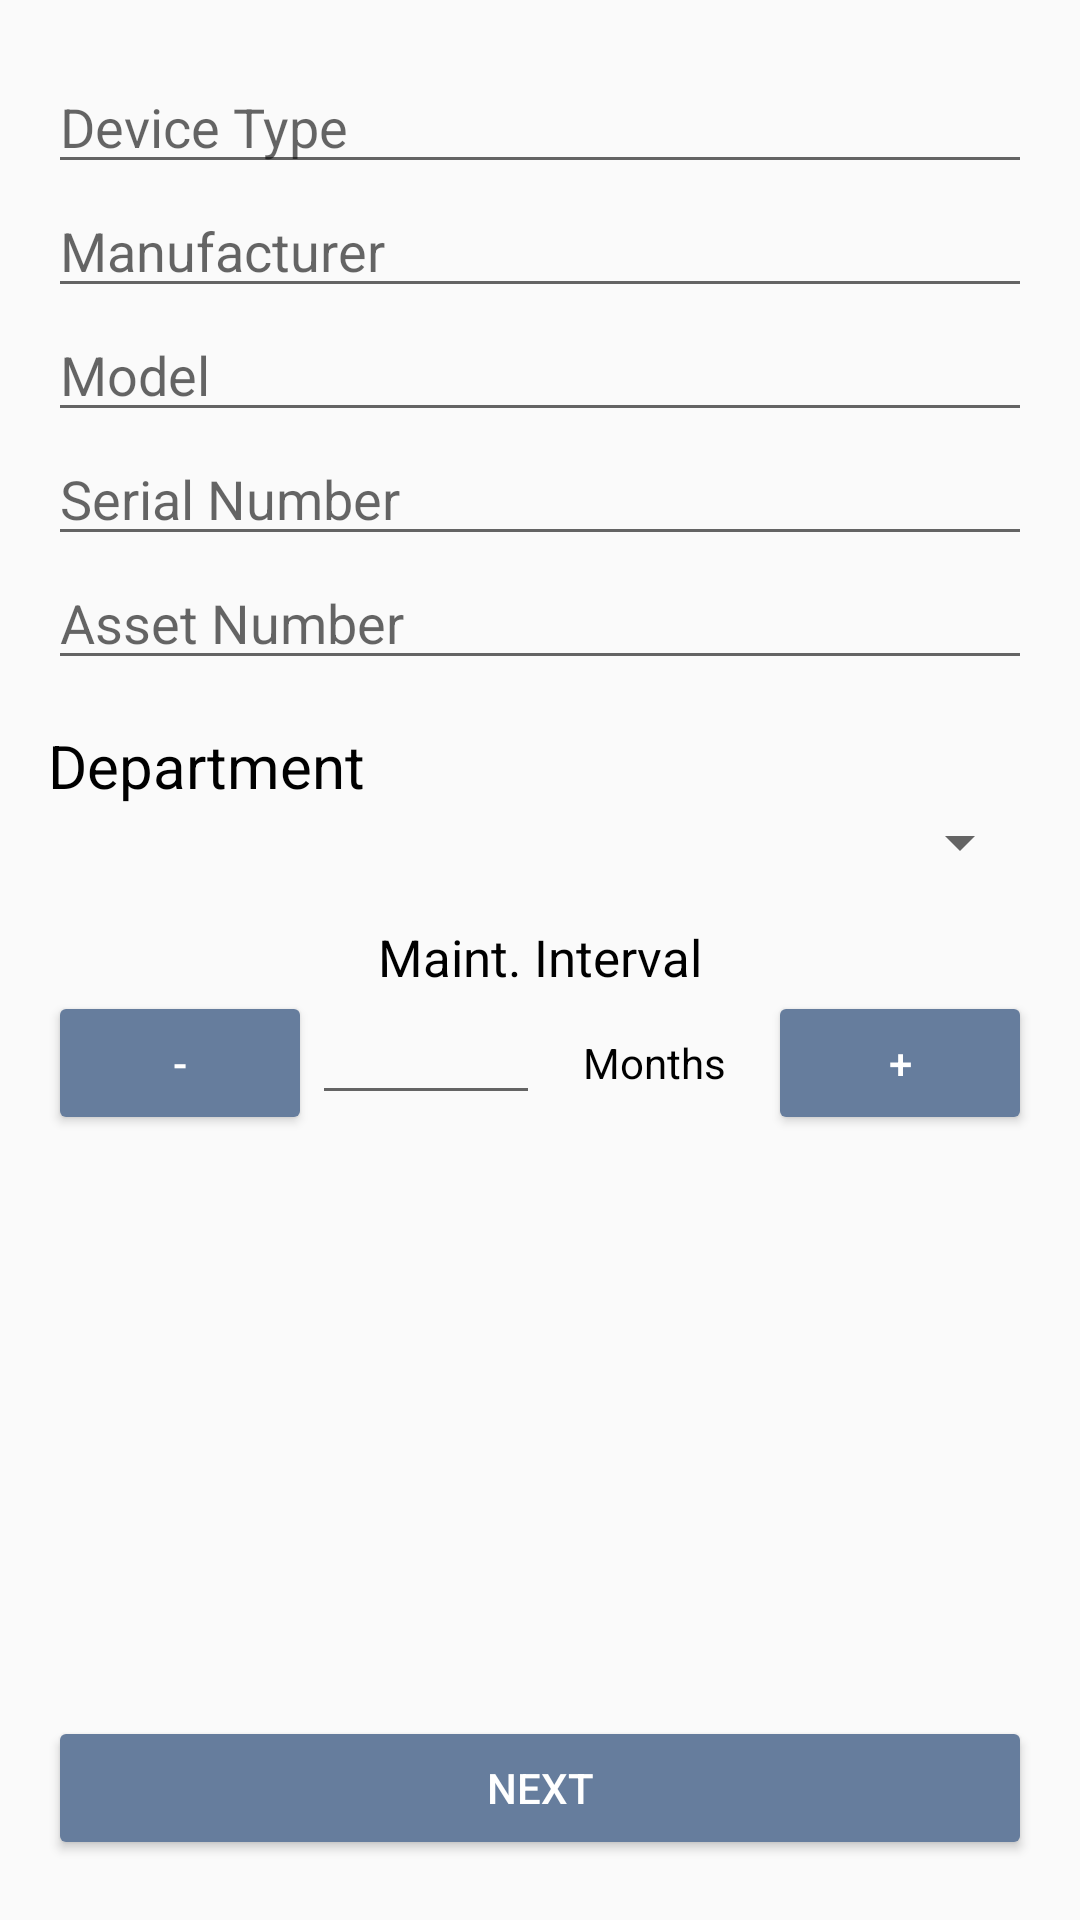

Here is an Android app screen rendered from its layout file. Give the layout XML and the strings, colors and styles it references.
<!-- AndroidManifest.xml: application theme AppTheme -->
<!-- res/layout/activity_new_device2.xml -->
<?xml version="1.0" encoding="utf-8"?>
<LinearLayout xmlns:android="http://schemas.android.com/apk/res/android"
    android:layout_width="match_parent"
    android:layout_height="match_parent"
    android:paddingLeft="16dp"
    android:paddingRight="16dp"
    android:orientation="vertical"
    android:paddingTop="20dp"
    android:paddingBottom="20dp"
    android:fitsSystemWindows="true">

    <ScrollView
        android:layout_width="match_parent"
        android:layout_height="0dp"
        android:layout_weight="1">

        <LinearLayout
            android:layout_width="match_parent"
            android:layout_height="wrap_content"
            android:orientation="vertical">

            <AutoCompleteTextView
                android:id="@+id/typeText"
                android:layout_width="match_parent"
                android:layout_height="wrap_content"
                android:hint="@string/device_type"
                android:inputType="text"
                android:maxLength="20"
                android:completionThreshold="1"/>

            <AutoCompleteTextView
                android:id="@+id/manufacturerText"
                android:layout_width="match_parent"
                android:layout_height="wrap_content"
                android:hint="@string/device_manufacturer"
                android:inputType="text"
                android:maxLength="20"
                android:completionThreshold="1"/>

            <AutoCompleteTextView
                android:id="@+id/modelText"
                android:layout_width="match_parent"
                android:layout_height="wrap_content"
                android:hint="@string/device_model"
                android:inputType="text"
                android:maxLength="20"
                android:completionThreshold="1"/>

            <EditText
                android:id="@+id/serialIdText"
                android:layout_width="match_parent"
                android:layout_height="wrap_content"
                android:hint="@string/device_serial_number"
                android:inputType="text"
                android:maxLength="20"
                android:importantForAutofill="no"/>

            <EditText
                android:id="@+id/assetIdText"
                android:layout_width="match_parent"
                android:layout_height="wrap_content"
                android:hint="@string/device_asset_number"
                android:inputType="text"
                android:maxLength="20"
                android:importantForAutofill="no"/>

            <TextView
                android:layout_width="match_parent"
                android:layout_height="wrap_content"
                android:textSize="20sp"
                android:text="@string/device_department"
                android:paddingTop="15dp" />

            <Spinner
                android:id="@+id/departmentSpinner"
                android:layout_width="match_parent"
                android:layout_height="wrap_content"/>

            <TextView
                android:id="@+id/textView"
                android:layout_width="match_parent"
                android:layout_height="wrap_content"
                android:textAlignment="center"
                android:textSize="17sp"
                android:text="@string/device_maintenance_interval"
                android:paddingTop="15dp"/>

            <LinearLayout
                android:layout_width="match_parent"
                android:layout_height="match_parent"
                android:orientation="horizontal">

                <Button style="@style/AppTheme.Button"
                    android:id="@+id/decButton"
                    android:layout_width="wrap_content"
                    android:layout_height="wrap_content"
                    android:text="@string/decrement_symbol" />

                <EditText
                    android:id="@+id/intervalField"
                    android:layout_width="0dp"
                    android:layout_height="wrap_content"
                    android:layout_weight="1"
                    android:inputType="number"
                    android:importantForAutofill="no" />

                <TextView
                    android:layout_width="0dp"
                    android:layout_height="wrap_content"
                    android:layout_weight="1"
                    android:textAlignment="center"
                    android:text="@string/months" />

                <Button style="@style/AppTheme.Button"
                    android:id="@+id/incButton"
                    android:layout_width="wrap_content"
                    android:layout_height="wrap_content"
                    android:text="@string/increment_symbol" />

            </LinearLayout>
        </LinearLayout>
    </ScrollView>

    <RelativeLayout
        android:id="@+id/buttonArea"
        android:layout_width="match_parent"
        android:layout_height="wrap_content">

        <Button style="@style/AppTheme.Button"
            android:id="@+id/createButton"
            android:layout_width="match_parent"
            android:layout_height="wrap_content"
            android:text="@string/next_button" />

        <ProgressBar
            android:id="@+id/progressBar"
            style="?android:attr/progressBarStyle"
            android:layout_width="wrap_content"
            android:layout_height="wrap_content"
            android:layout_centerHorizontal="true"
            android:visibility="invisible"/>
    </RelativeLayout>
</LinearLayout>
<!-- resources referenced by this layout -->
<resources>
  <string name="decrement_symbol">-</string>
  <string name="device_asset_number">Asset Number</string>
  <string name="device_department">Department</string>
  <string name="device_maintenance_interval">Maint. Interval</string>
  <string name="device_manufacturer">Manufacturer</string>
  <string name="device_model">Model</string>
  <string name="device_serial_number">Serial Number</string>
  <string name="device_type">Device Type</string>
  <string name="increment_symbol">+</string>
  <string name="months">Months</string>
  <string name="next_button">next</string>
  <style name="AppTheme.Button" parent="Widget.AppCompat.Button.Colored">
          <item name="colorButtonNormal">@color/teog_blue</item>
          <item name="android:textColor">@color/white</item>
      </style>
  <style name="AppTheme" parent="Theme.AppCompat.Light.DarkActionBar">
          
          <item name="colorPrimary">@color/teog_blue_dark</item>
          <item name="colorPrimaryDark">@color/colorPrimaryDark</item>
          <item name="colorAccent">@color/teog_blue</item>
  
          <item name="android:textColor">@color/black</item>
  
          <item name="android:windowLightStatusBar">true</item>
      </style>
  <color name="teog_blue">#667d9d</color>
  <color name="white">#FFFFFF</color>
  <color name="teog_blue_dark">#01265D</color>
  <color name="colorPrimaryDark">#303F9F</color>
  <color name="black">#000000</color>
</resources>
